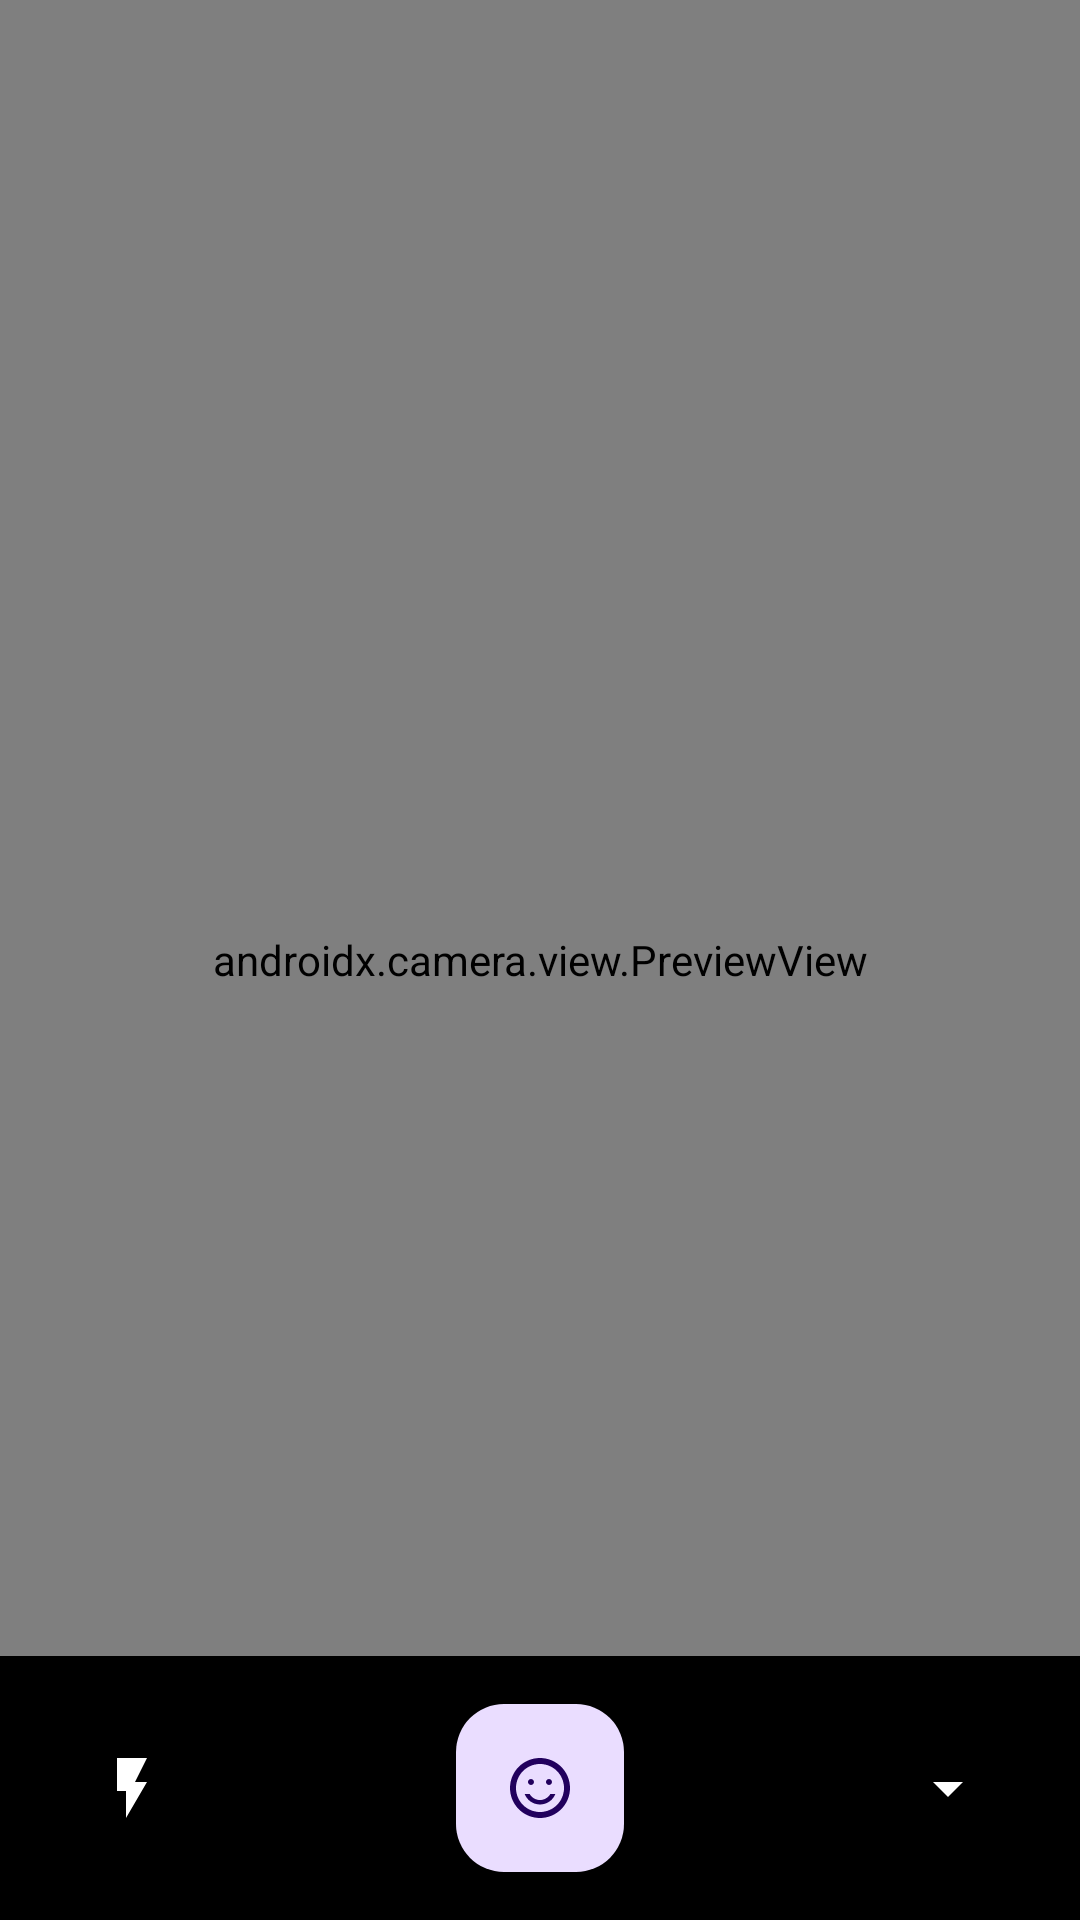

Layout XML and referenced resources for this Android screen:
<!-- AndroidManifest.xml: application theme Theme.PhotoTransfer -->
<!-- res/layout/fragment_camera.xml -->
<?xml version="1.0" encoding="utf-8"?>
<androidx.coordinatorlayout.widget.CoordinatorLayout xmlns:android="http://schemas.android.com/apk/res/android"
    xmlns:app="http://schemas.android.com/apk/res-auto"
    android:layout_width="match_parent"
    android:layout_height="match_parent">

    <androidx.camera.view.PreviewView
        android:id="@+id/previewView"
        android:layout_width="match_parent"
        android:layout_height="match_parent" />

    <LinearLayout
        android:layout_width="match_parent"
        android:layout_height="wrap_content"
        android:layout_gravity="bottom"
        android:orientation="horizontal"
        android:padding="16dp"
        android:gravity="center"
        android:background="@android:color/black">

        <ImageButton
            android:id="@+id/btnFlash"
            android:layout_width="56dp"
            android:layout_height="56dp"
            android:background="?attr/selectableItemBackgroundBorderless"
            android:src="@drawable/ic_flash_off"
            android:contentDescription="@string/flash_off" />

        <Space
            android:layout_width="0dp"
            android:layout_height="1dp"
            android:layout_weight="1" />

        <com.google.android.material.floatingactionbutton.FloatingActionButton
            android:id="@+id/btnCapture"
            android:layout_width="wrap_content"
            android:layout_height="wrap_content"
            android:src="@drawable/ic_camera"
            android:contentDescription="@string/capture_photo"
            app:fabSize="normal" />

        <Space
            android:layout_width="0dp"
            android:layout_height="1dp"
            android:layout_weight="1" />

        <ImageButton
            android:id="@+id/btnSwitchCamera"
            android:layout_width="56dp"
            android:layout_height="56dp"
            android:background="?attr/selectableItemBackgroundBorderless"
            android:src="@drawable/ic_switch_camera"
            android:contentDescription="@string/switch_camera" />

    </LinearLayout>

</androidx.coordinatorlayout.widget.CoordinatorLayout>
<!-- resources referenced by this layout -->
<resources>
  <!-- drawable ic_camera (drawable) -->
  <vector xmlns:android="http://schemas.android.com/apk/res/android"
      android:width="24dp"
      android:height="24dp"
      android:viewportWidth="24"
      android:viewportHeight="24"
      android:tint="?attr/colorControlNormal">
      <path
          android:fillColor="@android:color/white"
          android:pathData="M12,17.5c-2.33,0 -4.32,-1.45 -5.12,-3.5h1.67c0.69,1.19 1.97,2 3.45,2s2.75,-0.81 3.45,-2h1.67c-0.8,2.05 -2.79,3.5 -5.12,3.5zM9,11c-0.55,0 -1,-0.45 -1,-1s0.45,-1 1,-1 1,0.45 1,1 -0.45,1 -1,1zM15,11c-0.55,0 -1,-0.45 -1,-1s0.45,-1 1,-1 1,0.45 1,1 -0.45,1 -1,1zM11.99,2C6.47,2 2,6.48 2,12s4.47,10 9.99,10C17.52,22 22,17.52 22,12S17.52,2 11.99,2zM12,20c-4.42,0 -8,-3.58 -8,-8s3.58,-8 8,-8 8,3.58 8,8 -3.58,8 -8,8z"/>
  </vector>
  <!-- drawable ic_flash_off (drawable) -->
  <vector xmlns:android="http://schemas.android.com/apk/res/android"
      android:width="24dp"
      android:height="24dp"
      android:viewportWidth="24"
      android:viewportHeight="24"
      android:tint="#FFFFFF">
      <path
          android:fillColor="@android:color/white"
          android:pathData="M7,2v11h3v9l7,-12h-4l4,-8z"/>
  </vector>
  <!-- drawable ic_switch_camera (drawable) -->
  <vector xmlns:android="http://schemas.android.com/apk/res/android"
      android:width="24dp"
      android:height="24dp"
      android:viewportWidth="24"
      android:viewportHeight="24"
      android:tint="#FFFFFF">
      <path
          android:fillColor="@android:color/white"
          android:pathData="M7,10l5,5 5,-5z"/>
  </vector>
  <string name="capture_photo">Capture Photo</string>
  <string name="flash_off">Flash Off</string>
  <string name="switch_camera">Switch Camera</string>
  <style name="Theme.PhotoTransfer" parent="Base.Theme.PhotoTransfer" />
  <color name="md_theme_primary">#6750A4</color>
  <color name="md_theme_onPrimary">#FFFFFF</color>
  <color name="md_theme_primaryContainer">#EADDFF</color>
  <color name="md_theme_onPrimaryContainer">#21005D</color>
  <color name="md_theme_secondary">#625B71</color>
  <color name="md_theme_onSecondary">#FFFFFF</color>
  <color name="md_theme_secondaryContainer">#E8DEF8</color>
  <color name="md_theme_onSecondaryContainer">#1D192B</color>
  <color name="md_theme_tertiary">#7D5260</color>
  <color name="md_theme_onTertiary">#FFFFFF</color>
  <color name="md_theme_tertiaryContainer">#FFD8E4</color>
  <color name="md_theme_onTertiaryContainer">#31111D</color>
  <color name="md_theme_error">#B3261E</color>
  <color name="md_theme_onError">#FFFFFF</color>
  <color name="md_theme_errorContainer">#F9DEDC</color>
  <color name="md_theme_onErrorContainer">#410E0B</color>
  <color name="md_theme_background">#FFFBFE</color>
  <color name="md_theme_onBackground">#1C1B1F</color>
  <color name="md_theme_surface">#FFFBFE</color>
  <color name="md_theme_onSurface">#1C1B1F</color>
</resources>
